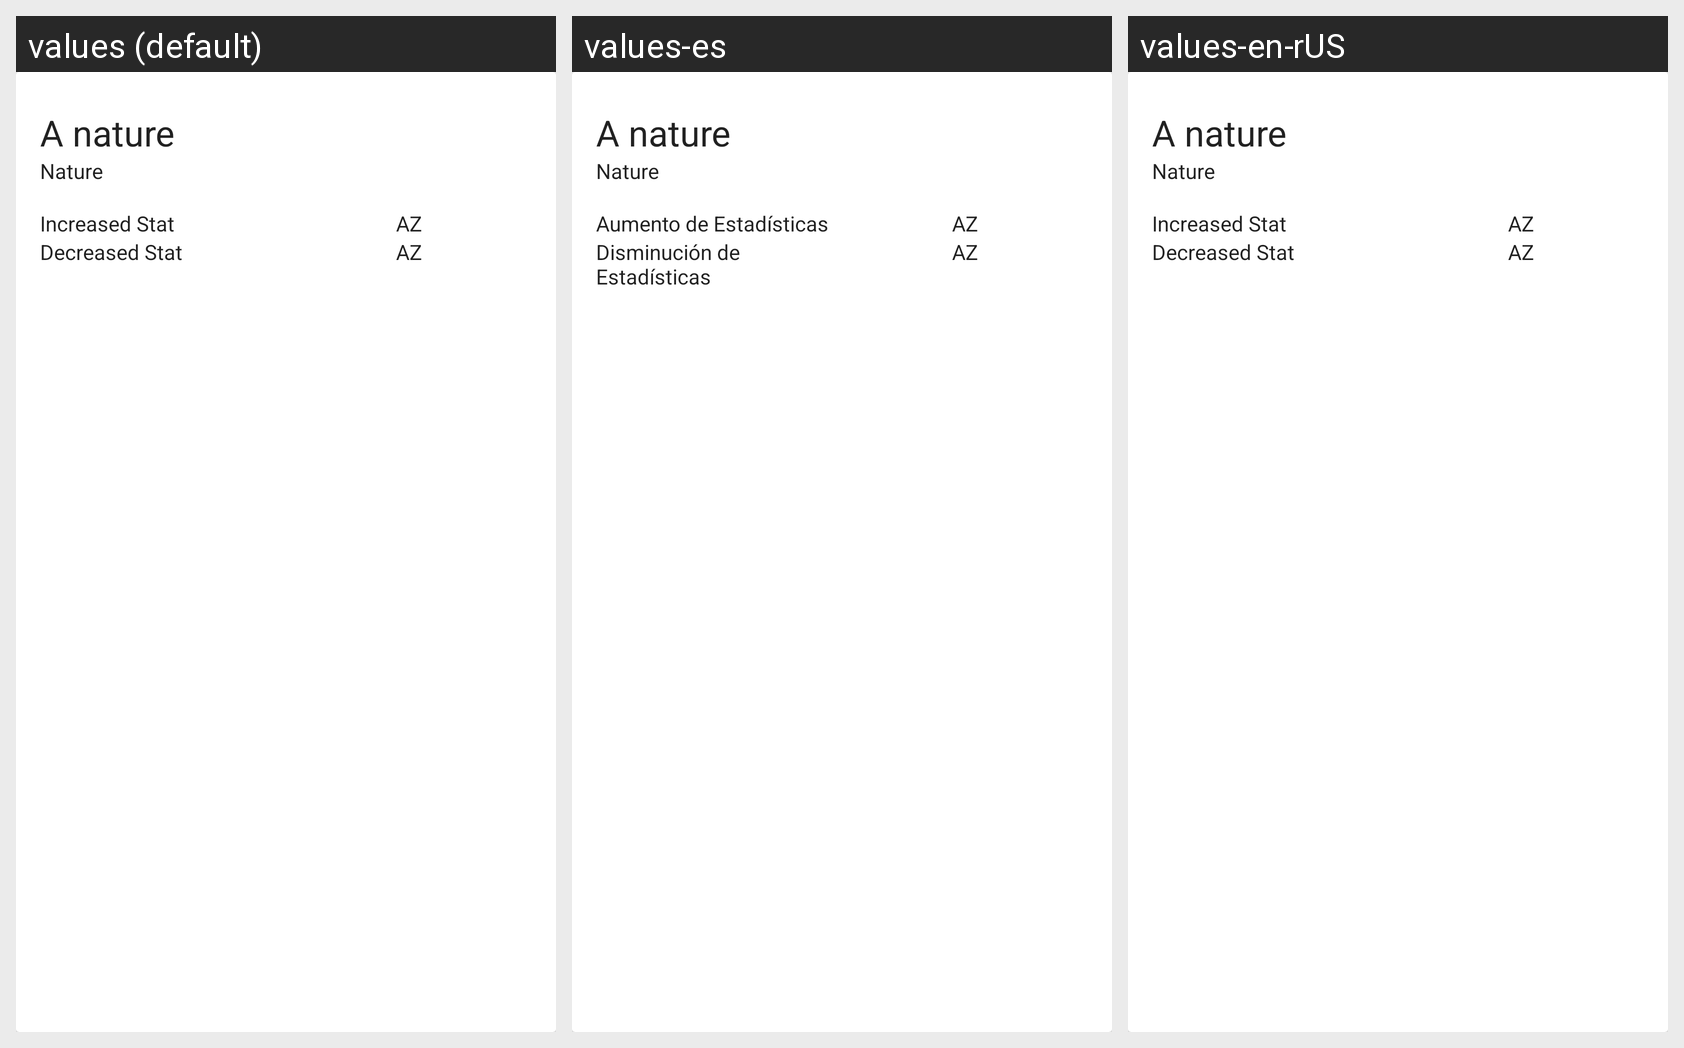

The Android screen above is rendered under several locales of the same app. Produce the string resources it draws, with the default and per-locale values.
Android screen res/layout/dialog_detail_nature.xml rendered under 3 locales, left to right: values (default), values-es, values-en-rUS. Device: Nexus 5 (rendered at 1080×1920; each locale shown at half size, 540×960, under a caption strip naming it); theme AppTheme.
Strings drawn on this screen, with the default value and each locale's value (text and hints the layout hard-codes, and strings that could not be matched under every locale, appear in the picture but are not listed):

dummy_nature
  values: A nature
  values-es: A nature  [not translated; the default value is used]
  values-en-rUS: A nature  [not translated; the default value is used]

title_activity_nature_detail
  values: Nature
  values-es: Nature  [not translated; the default value is used]
  values-en-rUS: Nature  [not translated; the default value is used]

nature_stat_increased
  values: Increased Stat
  values-es: Aumento de Estadísticas
  values-en-rUS: Increased Stat  [not translated; the default value is used]

dummy_stat
  values: AZ
  values-es: AZ  [not translated; the default value is used]
  values-en-rUS: AZ  [not translated; the default value is used]

nature_stat_decreased
  values: Decreased Stat
  values-es: Disminución de Estadísticas
  values-en-rUS: Decreased Stat  [not translated; the default value is used]
